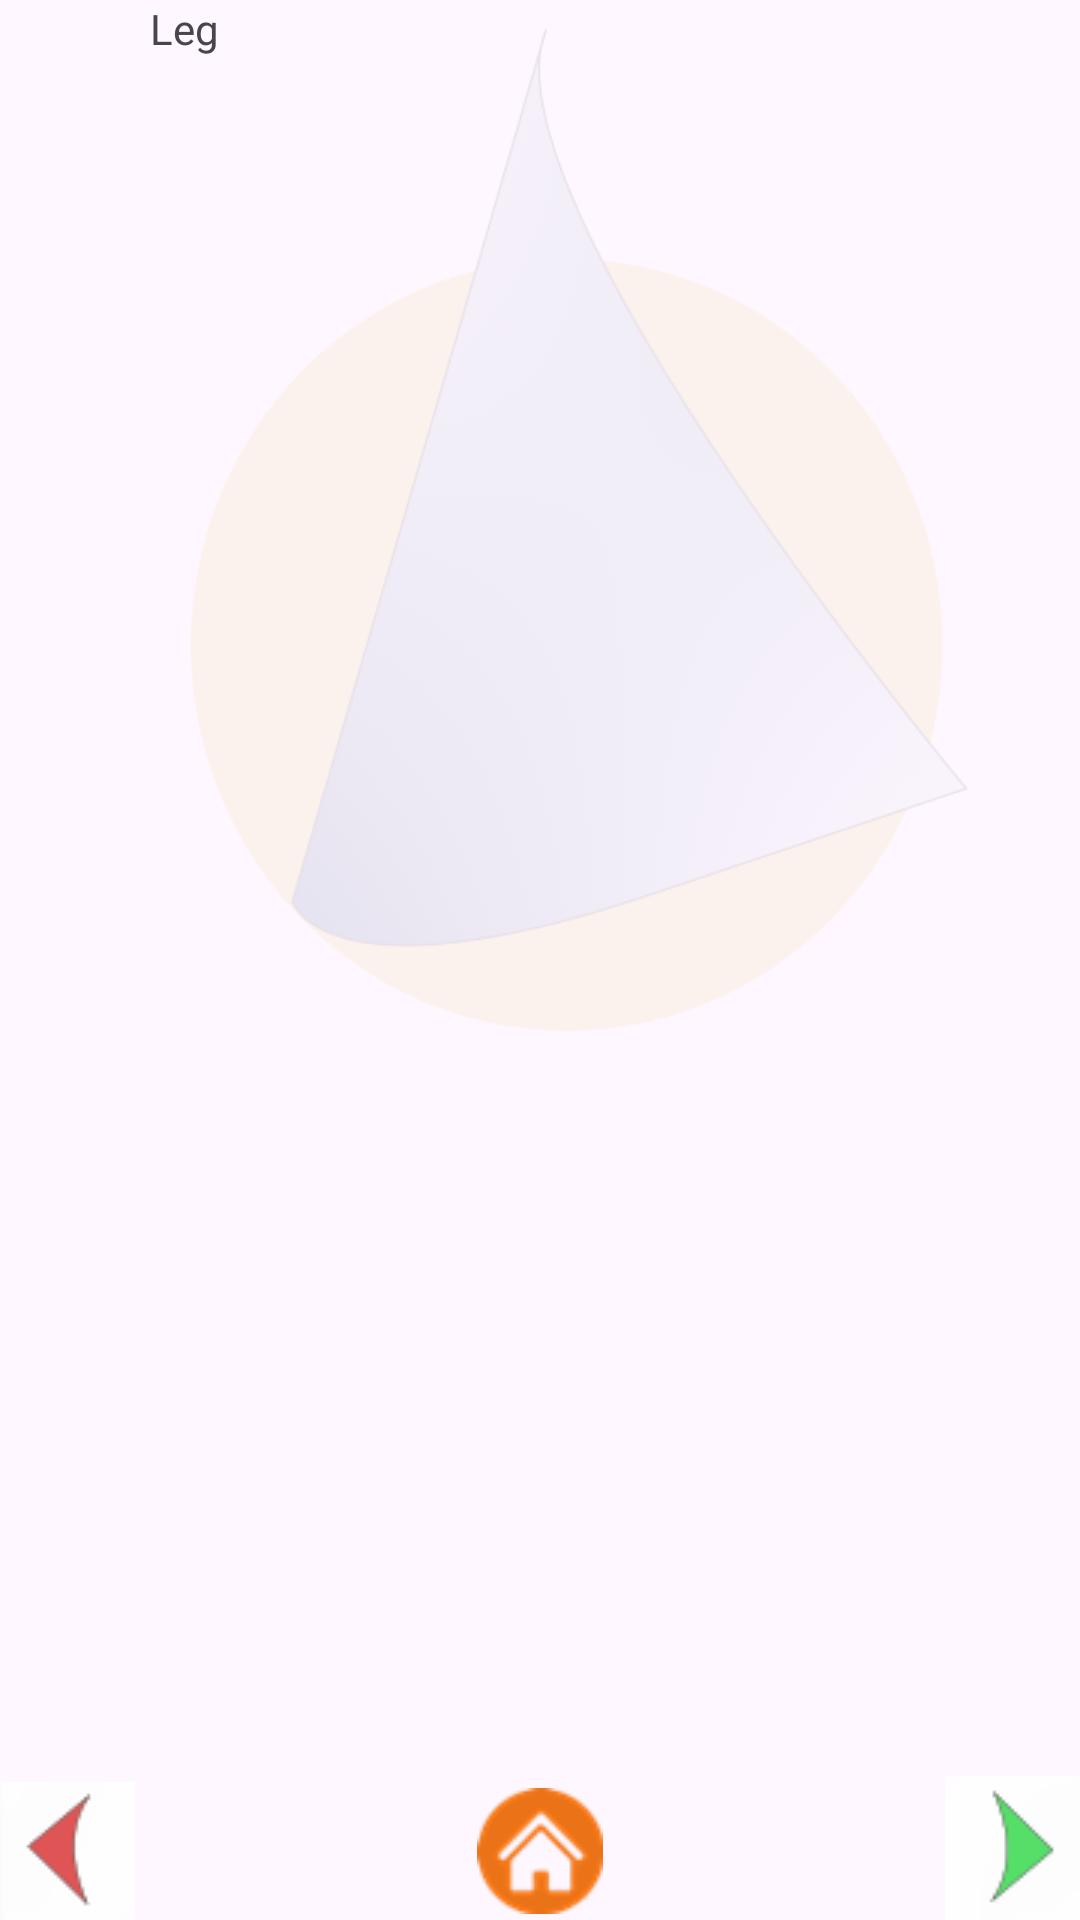

Reconstruct the res/layout file that produces this screen, plus the resources it refers to.
<!-- AndroidManifest.xml: application theme Theme.Sailing -->
<!-- res/layout/fragment_leg.xml -->
<?xml version="1.0" encoding="utf-8"?>
<FrameLayout xmlns:android="http://schemas.android.com/apk/res/android"
    xmlns:tools="http://schemas.android.com/tools"
    android:layout_width="match_parent"
    android:layout_height="match_parent"
    android:layout_gravity="center_horizontal"
    tools:context=".LegFragment">
    <ImageView
        android:layout_width="match_parent"
        android:layout_height="match_parent"
        android:scaleType="centerInside"
        android:src="@drawable/mainlogoscr"
        android:alpha="@string/alpha_sub_screen"
        />

    <RelativeLayout
        android:layout_width="match_parent"
        android:layout_height="match_parent"
        android:orientation="horizontal">

        <ImageButton
            android:id="@+id/left_btn"
            android:layout_width="wrap_content"
            android:layout_height="46dp"
            android:layout_alignParentStart="true"
            android:layout_alignParentBottom="true"
            android:background="@android:color/transparent"
            android:contentDescription="@string/left_nav"
            android:src="@drawable/leftarrowclick" />

        <ImageButton
            android:id="@+id/home_btn"
            android:layout_width="wrap_content"
            android:layout_height="46dp"
            android:layout_alignParentBottom="true"
            android:layout_centerHorizontal="true"
            android:background="@android:color/transparent"
            android:contentDescription="@string/home"
            android:src="@drawable/home_button"
            tools:ignore="TouchTargetSizeCheck" />

        <ImageButton
            android:id="@+id/right_btn"
            android:layout_width="wrap_content"
            android:layout_height="48dp"
            android:layout_alignParentEnd="true"
            android:layout_alignParentBottom="true"
            android:background="@android:color/transparent"
            android:contentDescription="@string/right_nav"
            android:src="@drawable/rightarrowclick" />


        <LinearLayout
            android:layout_width="match_parent"
            android:layout_height="match_parent"
            android:orientation="vertical">

            <TextView


                android:layout_height="match_parent"
                android:layout_width="wrap_content"

                android:layout_marginStart="50dp"
                android:text="@string/leg_fragment" />


        </LinearLayout>



    </RelativeLayout>


</FrameLayout>
<!-- resources referenced by this layout -->
<resources>
  <!-- drawable home_button: png bitmap (drawable, 2607 bytes) -->
  <!-- drawable leftarrowclick: png bitmap (drawable, 966 bytes) -->
  <!-- drawable mainlogoscr: png bitmap (drawable, 67534 bytes) -->
  <!-- drawable rightarrowclick: png bitmap (drawable, 979 bytes) -->
  <string name="alpha_sub_screen">0.1</string>
  <string name="home">Home</string>
  <string name="left_nav">Left Nav</string>
  <string name="leg_fragment">Leg</string>
  <string name="right_nav">Right Nav</string>
  <style name="Theme.Sailing" parent="Theme.Material3.DayNight.NoActionBar">
          
          <item name="materialButtonStyle">@style/Widget.App.Button.Outlined</item>
      </style>
  <style name="Widget.App.Button.Outlined" parent="Widget.Material3.Button.OutlinedButton">
          <item name="strokeColor">@color/dark_blue</item>
          <item name="backgroundTint">@color/logo_yellow_20_opacity</item>
      </style>
  <color name="dark_blue">#00008B</color>
  <color name="logo_yellow_20_opacity">#33ffe508</color>
</resources>
